Image classification data set "training_set_water_and_fire" (Meerkat007/image-classification on GitHub). Class labels (2): fire, water.

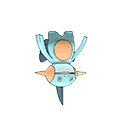
Label: water

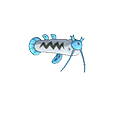
Label: water

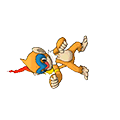
Label: fire

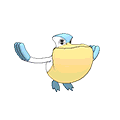
Label: water

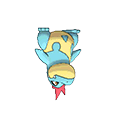
Label: water

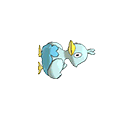
Label: water
